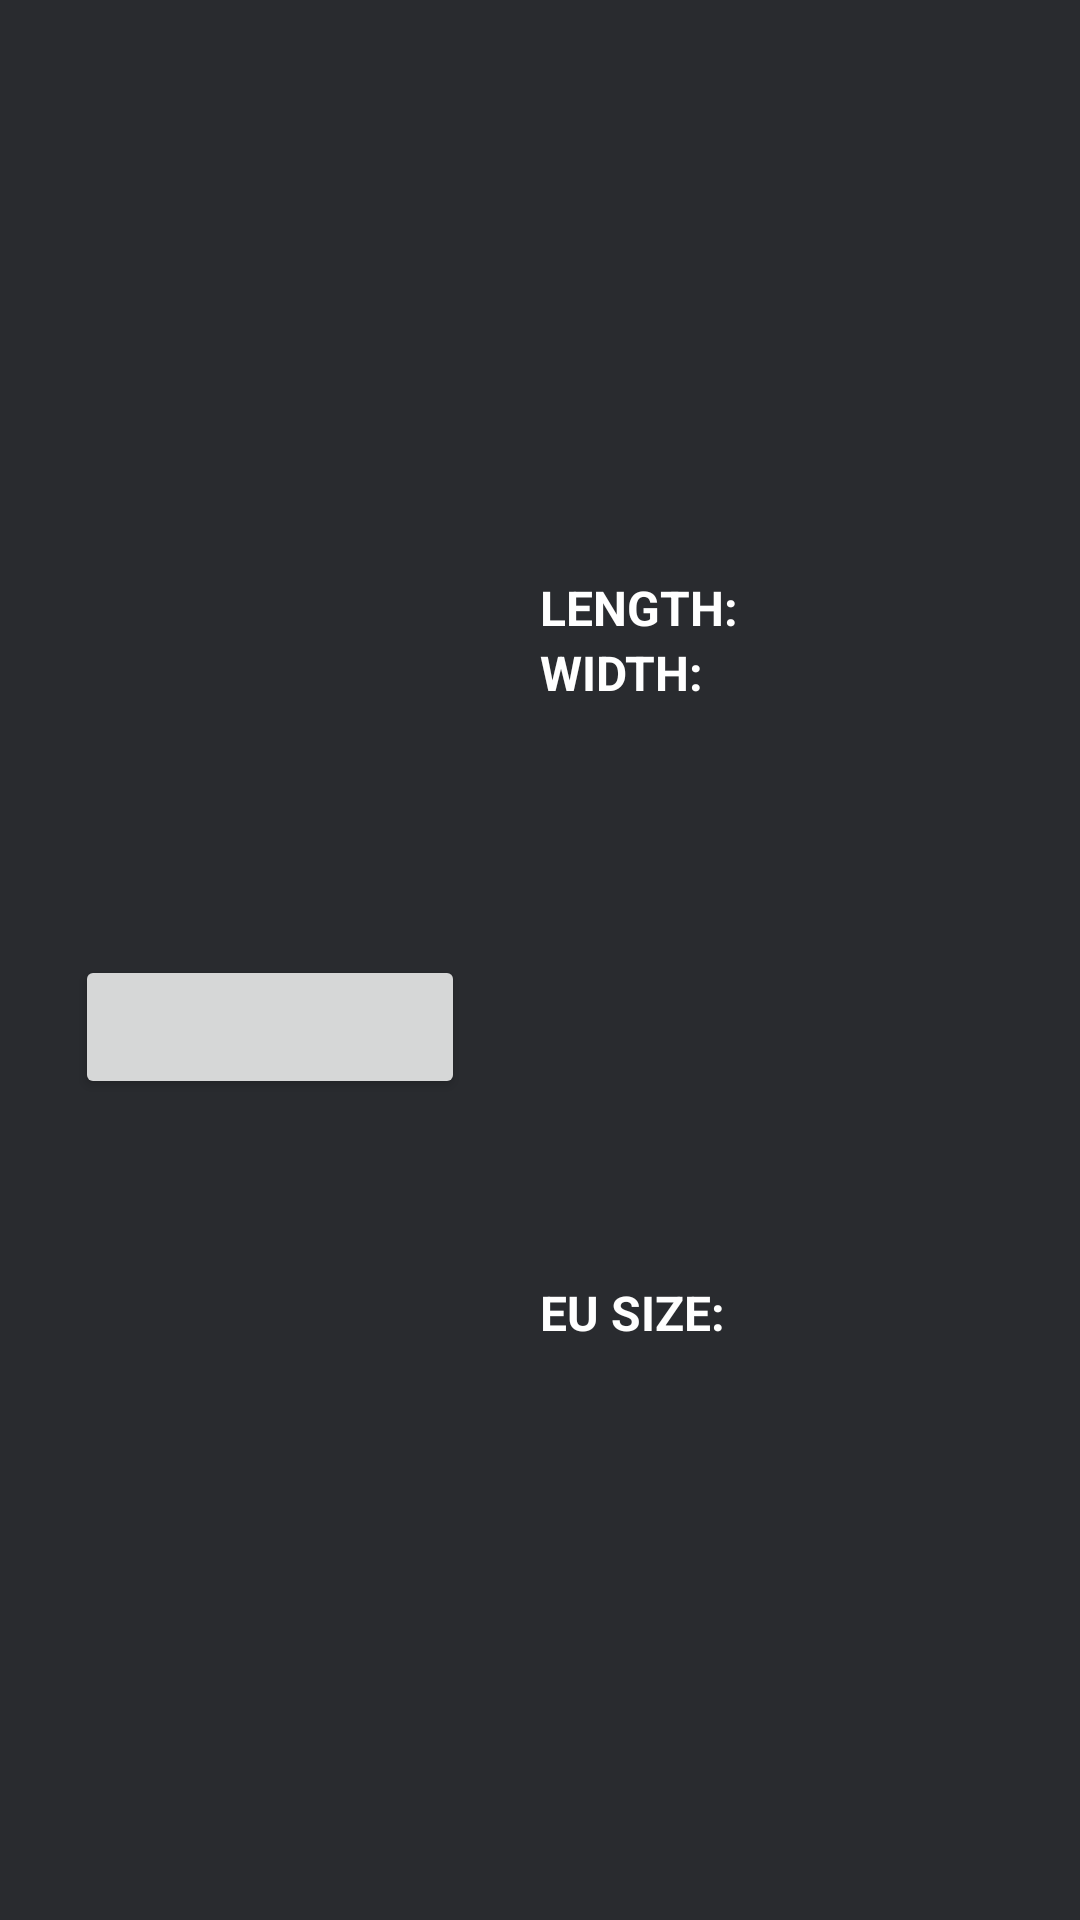

Write the Android layout XML for this screen, with the resource values it uses.
<!-- AndroidManifest.xml: application theme Theme.FootRuler -->
<!-- res/layout/data_entry.xml -->
<?xml version="1.0" encoding="utf-8"?>
<androidx.constraintlayout.widget.ConstraintLayout xmlns:android="http://schemas.android.com/apk/res/android"
        xmlns:app="http://schemas.android.com/apk/res-auto"
        xmlns:tools="http://schemas.android.com/tools"
        android:layout_width="300dp"
        android:layout_height="130dp"
        android:backgroundTint="@color/dark_gray"
        android:background="@color/dark_gray">

    <LinearLayout
            android:orientation="horizontal"
            android:layout_width="match_parent"
            android:layout_height="match_parent"
            app:layout_constraintTop_toTopOf="parent"
            app:layout_constraintStart_toStartOf="parent">

        <LinearLayout
                android:orientation="vertical"
                android:layout_width="0dp"
                android:layout_height="match_parent"
                android:layout_weight="1"
                android:gravity="center">

            <TextView
                    android:layout_width="match_parent"
                    android:layout_height="wrap_content"
                    android:id="@+id/foot_no"
                    android:textColor="@color/white"
                    android:textStyle="bold"
                    android:textSize="26sp"
                    android:gravity="center" />

            <Button
                    android:layout_width="match_parent"
                    android:layout_height="wrap_content"
                    android:id="@+id/color"
                    android:layout_marginStart="25dp"
                    android:layout_marginEnd="25dp"
                    android:layout_marginTop="10dp" />
        </LinearLayout>

        <LinearLayout
                android:orientation="vertical"
                android:layout_width="0dp"
                android:layout_height="match_parent"
                android:gravity="center_vertical"
                android:layout_weight="1">

            <LinearLayout
                    android:orientation="horizontal"
                    android:layout_width="match_parent"
                    android:layout_height="wrap_content"
                    android:layout_weight="1"
                    android:gravity="bottom|clip_horizontal">

                <TextView
                        android:text="@string/foot_length"
                        android:layout_width="0dp"
                        android:layout_height="wrap_content"
                        android:id="@+id/timestamp"
                        android:textSize="16sp"
                        android:textStyle="bold"
                        android:textColor="@color/white"
                        android:layout_weight="1"
                        android:gravity="start|center_vertical" />

                <TextView
                        android:layout_width="0dp"
                        android:layout_height="wrap_content"
                        android:id="@+id/length"
                        android:textSize="14sp"
                        android:textColor="@color/white"
                        android:layout_weight="1"
                        android:gravity="start|center_vertical" />
            </LinearLayout>

            <LinearLayout
                    android:orientation="horizontal"
                    android:layout_width="match_parent"
                    android:layout_height="wrap_content"
                    android:layout_weight="1"
                    android:gravity="top">

                <TextView
                        android:text="@string/foot_width"
                        android:layout_width="0dp"
                        android:layout_height="wrap_content"
                        android:id="@+id/textView8"
                        android:textSize="16sp"
                        android:textStyle="bold"
                        android:textColor="@color/white"
                        android:layout_weight="1"
                        android:gravity="start|center_vertical" />

                <TextView
                        android:layout_width="0dp"
                        android:layout_height="wrap_content"
                        android:id="@+id/width"
                        android:textSize="14sp"
                        android:textColor="@color/white"
                        android:layout_weight="1"
                        android:gravity="start|center_vertical" />
            </LinearLayout>

            <LinearLayout
                    android:orientation="horizontal"
                    android:layout_width="match_parent"
                    android:layout_height="wrap_content"
                    android:layout_weight="1"
                    android:gravity="center_horizontal|top">

                <TextView
                        android:text="@string/foot_eu_size"
                        android:layout_width="0dp"
                        android:layout_height="wrap_content"
                        android:id="@+id/textView10"
                        android:textSize="16sp"
                        android:textStyle="bold"
                        android:textColor="@color/white"
                        android:layout_weight="1"
                        android:gravity="start|center_vertical" />

                <TextView
                        android:layout_width="0dp"
                        android:layout_height="wrap_content"
                        android:id="@+id/eu_size"
                        android:textSize="14sp"
                        android:textColor="@color/white"
                        android:layout_weight="1"
                        android:gravity="start|center_vertical" />
            </LinearLayout>

        </LinearLayout>
    </LinearLayout>

</androidx.constraintlayout.widget.ConstraintLayout>
<!-- resources referenced by this layout -->
<resources>
  <color name="dark_gray">#FF292B2F</color>
  <color name="white">#FFFFFFFF</color>
  <string name="foot_eu_size">EU SIZE:</string>
  <string name="foot_length">LENGTH:</string>
  <string name="foot_width">WIDTH: </string>
  <style name="Theme.FootRuler" parent="Theme.MaterialComponents.DayNight.NoActionBar">
          <item name="android:colorBackground">@color/gray</item>
      </style>
  <color name="gray">#FF36393F</color>
</resources>
